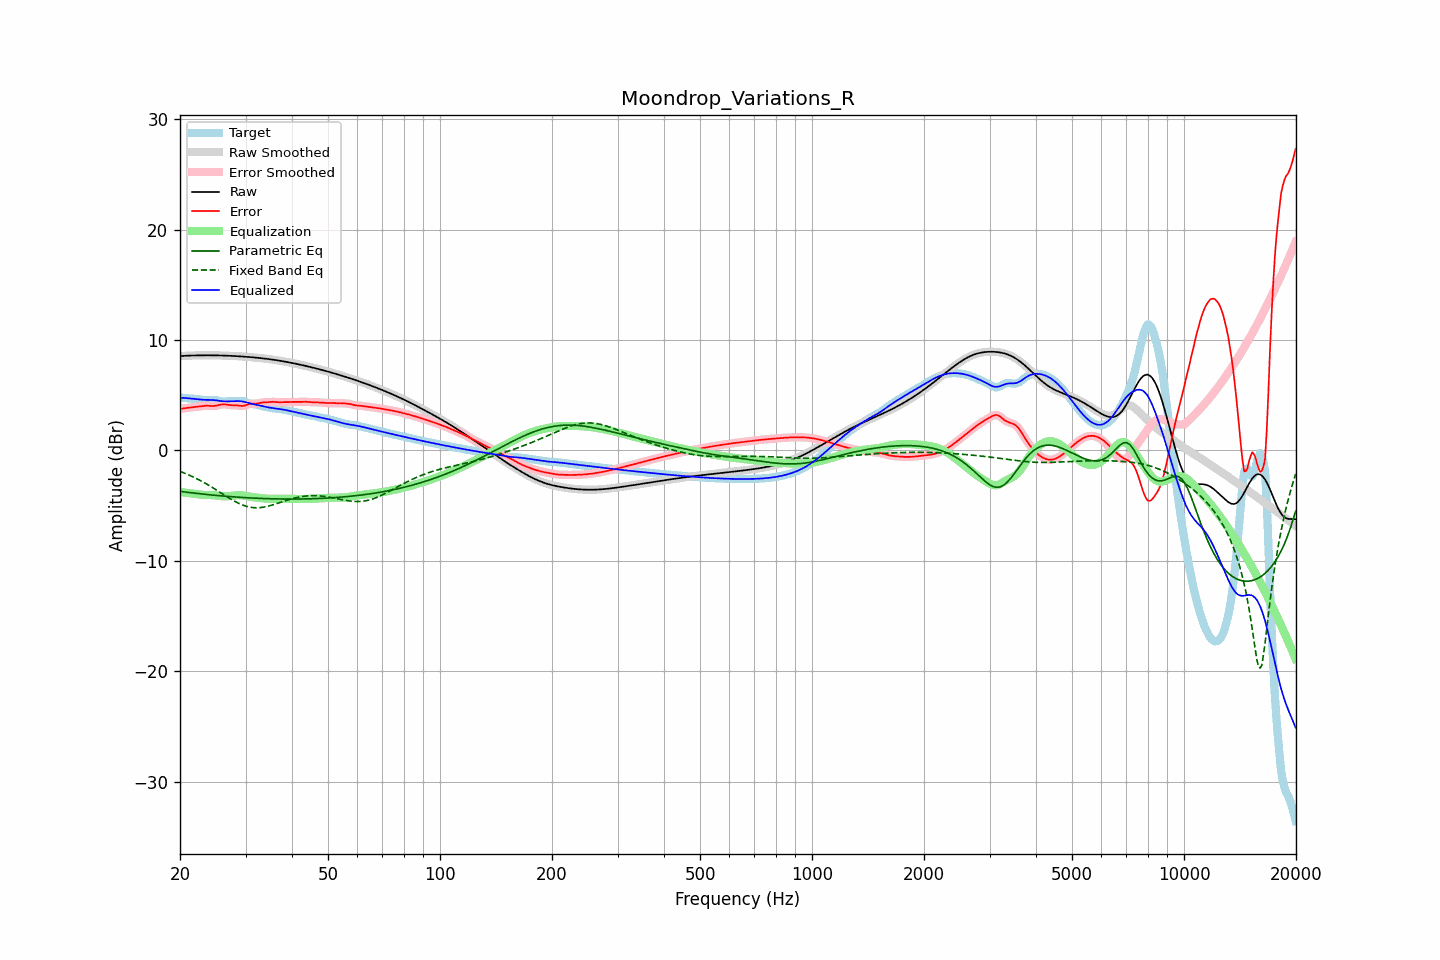

The table this chart was drawn from, first rows:
frequency, raw, error, smoothed, error_smoothed, equalization, parametric_eq, fixed_band_eq, equalized_raw, equalized_smoothed, target
20.00, 8.55, 3.76, 8.55, 3.76, -3.76, -3.71, -1.90, 4.79, 4.79, 4.79
20.20, 8.56, 3.78, 8.56, 3.78, -3.78, -3.73, -1.95, 4.78, 4.78, 4.78
20.40, 8.57, 3.80, 8.57, 3.80, -3.80, -3.75, -2.01, 4.76, 4.76, 4.76
20.61, 8.57, 3.82, 8.57, 3.82, -3.82, -3.76, -2.07, 4.75, 4.75, 4.75
20.81, 8.58, 3.84, 8.58, 3.84, -3.84, -3.78, -2.13, 4.74, 4.74, 4.74
21.02, 8.59, 3.86, 8.59, 3.86, -3.86, -3.80, -2.19, 4.73, 4.73, 4.73
21.23, 8.59, 3.88, 8.59, 3.88, -3.88, -3.82, -2.25, 4.71, 4.71, 4.71
21.44, 8.60, 3.90, 8.60, 3.90, -3.90, -3.84, -2.32, 4.70, 4.70, 4.70
21.66, 8.60, 3.91, 8.60, 3.91, -3.91, -3.85, -2.39, 4.69, 4.69, 4.69
21.87, 8.60, 3.93, 8.60, 3.93, -3.93, -3.87, -2.46, 4.67, 4.67, 4.67
22.09, 8.61, 3.95, 8.61, 3.95, -3.95, -3.89, -2.53, 4.65, 4.65, 4.66
22.31, 8.61, 3.97, 8.61, 3.97, -3.97, -3.90, -2.60, 4.64, 4.64, 4.64
22.54, 8.61, 3.99, 8.61, 3.99, -3.99, -3.92, -2.68, 4.62, 4.62, 4.63
22.76, 8.61, 4.01, 8.61, 4.01, -4.01, -3.94, -2.75, 4.61, 4.61, 4.61
22.99, 8.62, 4.03, 8.62, 4.03, -4.02, -3.95, -2.83, 4.59, 4.59, 4.59
23.22, 8.62, 4.04, 8.62, 4.04, -4.03, -3.97, -2.91, 4.59, 4.59, 4.57
23.45, 8.62, 4.05, 8.62, 4.05, -4.04, -3.98, -3.00, 4.58, 4.58, 4.57
23.69, 8.62, 4.05, 8.62, 4.05, -4.04, -4.00, -3.08, 4.58, 4.58, 4.57
23.92, 8.62, 4.04, 8.62, 4.04, -4.04, -4.01, -3.17, 4.58, 4.58, 4.57
24.16, 8.62, 4.03, 8.62, 4.03, -4.04, -4.03, -3.25, 4.58, 4.58, 4.58
24.40, 8.62, 4.03, 8.62, 4.03, -4.04, -4.04, -3.34, 4.57, 4.57, 4.59
24.65, 8.61, 4.03, 8.61, 4.03, -4.05, -4.06, -3.43, 4.56, 4.56, 4.59
24.89, 8.61, 4.04, 8.61, 4.05, -4.07, -4.07, -3.52, 4.54, 4.54, 4.57
25.14, 8.61, 4.07, 8.61, 4.07, -4.09, -4.08, -3.61, 4.52, 4.52, 4.54
25.39, 8.61, 4.11, 8.61, 4.11, -4.11, -4.10, -3.71, 4.50, 4.50, 4.50
25.65, 8.60, 4.14, 8.60, 4.14, -4.13, -4.11, -3.80, 4.48, 4.48, 4.46
25.91, 8.60, 4.17, 8.60, 4.16, -4.14, -4.12, -3.89, 4.46, 4.46, 4.43
26.16, 8.59, 4.18, 8.59, 4.17, -4.15, -4.13, -3.99, 4.45, 4.45, 4.42
26.43, 8.59, 4.17, 8.59, 4.17, -4.15, -4.15, -4.08, 4.44, 4.44, 4.42
26.69, 8.58, 4.15, 8.58, 4.15, -4.15, -4.16, -4.17, 4.43, 4.43, 4.44
26.96, 8.58, 4.13, 8.58, 4.13, -4.14, -4.17, -4.26, 4.44, 4.44, 4.45
27.23, 8.57, 4.11, 8.57, 4.11, -4.13, -4.18, -4.35, 4.44, 4.44, 4.46
27.50, 8.57, 4.10, 8.57, 4.10, -4.12, -4.19, -4.44, 4.45, 4.45, 4.46
27.77, 8.56, 4.10, 8.56, 4.10, -4.10, -4.20, -4.52, 4.46, 4.46, 4.46
28.05, 8.55, 4.10, 8.55, 4.10, -4.08, -4.21, -4.60, 4.47, 4.47, 4.45
28.33, 8.54, 4.09, 8.54, 4.09, -4.07, -4.22, -4.68, 4.48, 4.48, 4.45
28.62, 8.53, 4.08, 8.53, 4.07, -4.06, -4.23, -4.76, 4.48, 4.48, 4.46
28.90, 8.53, 4.05, 8.53, 4.05, -4.06, -4.24, -4.82, 4.47, 4.47, 4.47
29.19, 8.52, 4.04, 8.52, 4.04, -4.06, -4.25, -4.89, 4.46, 4.46, 4.48
29.48, 8.51, 4.03, 8.51, 4.04, -4.07, -4.26, -4.95, 4.43, 4.43, 4.48
29.78, 8.50, 4.06, 8.50, 4.06, -4.09, -4.27, -5.00, 4.40, 4.40, 4.44
30.08, 8.49, 4.10, 8.49, 4.10, -4.12, -4.28, -5.05, 4.37, 4.37, 4.39
30.38, 8.47, 4.16, 8.47, 4.16, -4.14, -4.29, -5.09, 4.33, 4.33, 4.32
30.68, 8.46, 4.21, 8.46, 4.20, -4.17, -4.30, -5.12, 4.29, 4.29, 4.25
30.99, 8.45, 4.24, 8.45, 4.23, -4.20, -4.30, -5.15, 4.25, 4.25, 4.21
31.30, 8.44, 4.24, 8.44, 4.24, -4.22, -4.31, -5.17, 4.21, 4.21, 4.19
31.61, 8.42, 4.24, 8.42, 4.24, -4.25, -4.32, -5.19, 4.18, 4.18, 4.18
31.93, 8.41, 4.24, 8.41, 4.24, -4.27, -4.33, -5.19, 4.14, 4.14, 4.17
32.24, 8.40, 4.25, 8.40, 4.26, -4.28, -4.33, -5.20, 4.12, 4.12, 4.14
32.57, 8.38, 4.28, 8.38, 4.28, -4.29, -4.34, -5.19, 4.09, 4.09, 4.10
32.89, 8.37, 4.31, 8.37, 4.31, -4.31, -4.35, -5.18, 4.06, 4.06, 4.05
33.22, 8.35, 4.34, 8.35, 4.33, -4.32, -4.35, -5.16, 4.03, 4.03, 4.01
33.55, 8.33, 4.35, 8.33, 4.35, -4.34, -4.36, -5.14, 3.99, 3.99, 3.98
33.89, 8.32, 4.36, 8.32, 4.36, -4.36, -4.36, -5.11, 3.96, 3.96, 3.96
34.23, 8.30, 4.36, 8.30, 4.37, -4.37, -4.37, -5.08, 3.93, 3.93, 3.93
34.57, 8.28, 4.37, 8.28, 4.37, -4.38, -4.37, -5.04, 3.90, 3.90, 3.91
34.92, 8.26, 4.39, 8.26, 4.39, -4.39, -4.38, -5.00, 3.87, 3.87, 3.87
35.27, 8.24, 4.40, 8.24, 4.40, -4.39, -4.38, -4.96, 3.85, 3.85, 3.84
35.62, 8.22, 4.40, 8.22, 4.40, -4.39, -4.38, -4.91, 3.83, 3.83, 3.82
35.97, 8.20, 4.40, 8.20, 4.39, -4.39, -4.39, -4.87, 3.81, 3.81, 3.80
... 635 more rows
